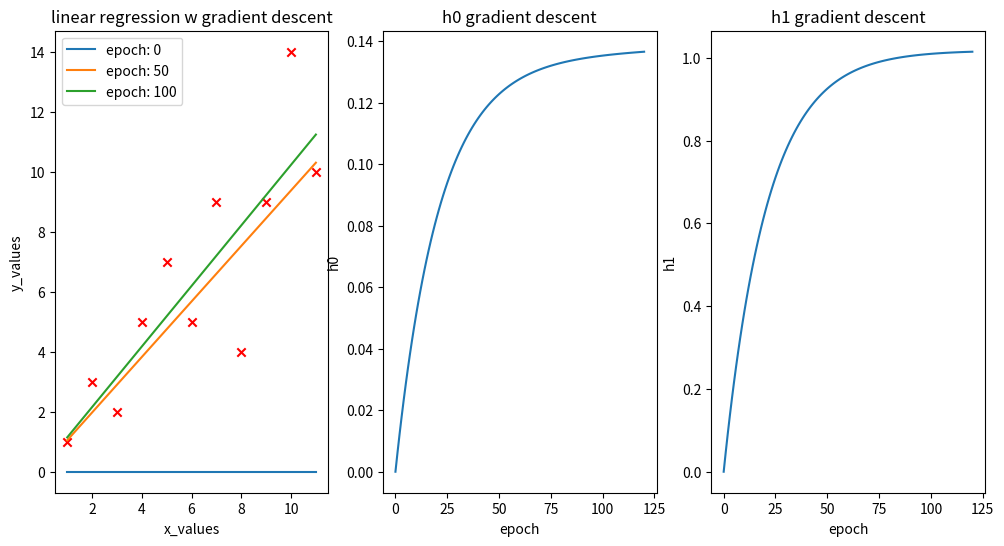
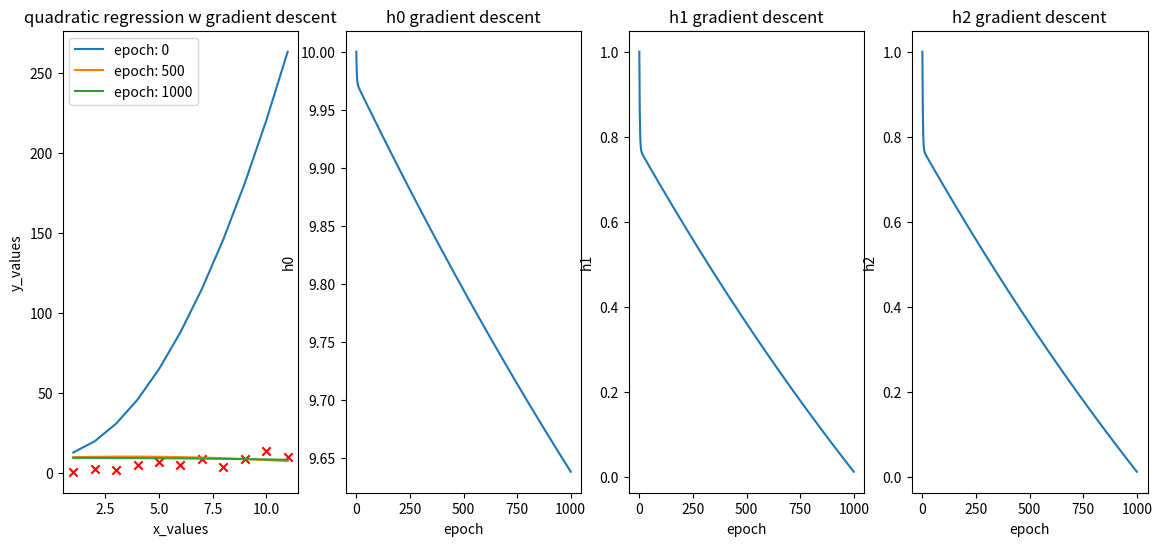

Generate these figures, in order, with matplotlib:
# lin_reg_gradient_descent.py

# linear regression with gradient descent, updating graphics per interval. 

# initialize with straight line at bet fit
# run gradient descent function to find next iteration
#    function: take in best fit params and run until finished
# store 

# y = h0 + h1*x + h2*x^2 + ...  hn*x^n

# Linear gradient descent
def gradient_descent_lin(xs, ys, h0=0, h1=0, l_rate=.001, max_epoch = 1000, target_accuracy=.001):
    num_samples = len(xs)
    accuracy = 100
    epoch = 0
    h0_history = [h0]
    h1_history = [h1]
    print("initializing")
    while epoch < max_epoch and target_accuracy < accuracy:



        # gradient descent algorithm
        new_h0 = h0 - (l_rate/num_samples)*sum([h0 + h1*xs[i]-ys[i] for i in range(num_samples)])
        new_h1 = h1 - (l_rate/num_samples)*sum([(h0 + h1*xs[i]-ys[i])*xs[i] for i in range(num_samples)])

        # accuracy check (avg dif between prev and current y_pred
        # Error: checking on best fit chance, not fit vs points
        y_pred_prev = [h0 + h1*xi for xi in xs]
        y_pred_current = [new_h0 + new_h1*xi for xi in xs]
        accuracy = sum([abs(y_pred_prev[i]-y_pred_current[i]) for i in range(num_samples)])/num_samples

        # increment variables 
        h0 = new_h0
        h1 = new_h1
        h0_history.append(h0)
        h1_history.append(h1)
        print(f"h0: {h0},  h1: {h1},  accuracy: {accuracy}")

        # increment count
        epoch += 1

    print(f"{epoch-1} iterations")
    return(h0, h1, h0_history, h1_history)



# quadratic gradient descent
def gradient_descent_quadratic(xs, ys, h0=10, h1=1, h2=2, l_rate=.0001, max_epoch = 1000, target_accuracy=.004):
    num_samples = len(xs)
    accuracy = 100
    epoch = 0
    h0_history = [h0]
    h1_history = [h1]
    h2_history = [h2]
    print("initializing")
    while epoch < max_epoch and target_accuracy < accuracy:


        # gradient descent algorithm
        new_h0 = h0 - (l_rate/num_samples)*sum([h0 + h1*xs[i] + h2*(xs[i]**2)-ys[i] for i in range(num_samples)])
        new_h1 = h1 - (l_rate/num_samples)*sum([(h0 + h1*xs[i] + h2*(xs[i]**2)-ys[i])*xs[i] for i in range(num_samples)])
        new_h2 = h2 - (l_rate/num_samples)*sum([(h0 + h1*xs[i] + h2*(xs[i]**2)-ys[i])*(xs[i]**2) for i in range(num_samples)])

        # accuracy check (avg dif between prev and current y_pred
        y_pred_prev = [h0 + h1*xi for xi in xs]
        y_pred_current = [new_h0 + new_h1*xi for xi in xs]
        accuracy = sum([abs(y_pred_prev[i]-y_pred_current[i]) for i in range(num_samples)])/num_samples

        # increment variables 
        h0 = new_h0
        h1 = new_h1
        h2 = new_h2
        h0_history.append(h0)
        h1_history.append(h1)
        h2_history.append(h2)
        print(f"h0: {h0},  h1: {h1},  h2: {h2},  accuracy: {accuracy}")

        # increment count
        epoch += 1

    return(h0, h1, h2, h0_history, h1_history, h2_history)

# Do this and make a 3D plot
def gradient_descent_lin_mv(xs, ys, zs, h0=0, h1=0, h2=0, l_rate=.001, max_epoch = 1000, target_accuracy=.001):
    num_samples = len(xs)
    accuracy = 100
    epoch = 0
    h0_history = [h0]
    h1_history = [h1]
    print("initializing")
    while epoch < max_epoch and target_accuracy < accuracy:



        # gradient descent algorithm
        new_h0 = h0 - (l_rate/num_samples)*sum([h0 + h1*xs[i]-ys[i] for i in range(num_samples)])
        new_h1 = h1 - (l_rate/num_samples)*sum([(h0 + h1*xs[i]-ys[i])*xs[i] for i in range(num_samples)])

        # accuracy check (avg dif between prev and current y_pred
        # Error: checking on best fit chance, not fit vs points
        y_pred_prev = [h0 + h1*xi for xi in xs]
        y_pred_current = [new_h0 + new_h1*xi for xi in xs]
        accuracy = sum([abs(y_pred_prev[i]-y_pred_current[i]) for i in range(num_samples)])/num_samples

        # increment variables 
        h0 = new_h0
        h1 = new_h1
        h0_history.append(h0)
        h1_history.append(h1)
        print(f"h0: {h0},  h1: {h1},  accuracy: {accuracy}")

        # increment count
        epoch += 1

    print(f"{epoch-1} iterations")
    return(h0, h1, h0_history, h1_history)


def linear_plot(h0, h1, h0s, h1s):
    # init subplots
    fig, axs = plt.subplots(1, 3, figsize = (12, 6))

    # scatter the individual points
    axs[0].scatter(x, y, marker='x', c='red')

    # plot the best fit line with epoch label
    for k in range(len(h0s)):
        y_fit = [h0s[k]+h1s[k]*xi for xi in x] #linear

        # plot every 100th iteration
        if k%50 == 0:
            axs[0].plot(x, y_fit, label=f"epoch: {k}")

    # scatter labeling
    axs[0].legend()
    axs[0].set_title('linear regression w gradient descent')
    axs[0].set_ylabel("y_values")
    axs[0].set_xlabel("x_values")

    # h0 gradient descent plot
    axs[1].plot(h0s)
    axs[1].set_title('h0 gradient descent')
    axs[1].set_xlabel('epoch')
    axs[1].set_ylabel('h0')

    # h1 gradient descent plot
    axs[2].plot(h1s)
    axs[2].set_title('h1 gradient descent')
    axs[2].set_xlabel('epoch')
    axs[2].set_ylabel('h1')

    # show figure
    plt.show()


def quadratic_plot(h0, h1, h2, h0s, h1s, h2s):
    # init subplots
    fig, axs = plt.subplots(1, 4, figsize = (14, 6))

    # scatter the individual points
    axs[0].scatter(x, y, marker='x', c='red')

    # plot the best fit line with epoch label
    for k in range(len(h0s)):
        y_fit = [h0s[k] + h1s[k]*xi + h2s[k]*xi**2 for xi in x] # quadratic

        # plot every 100th iteration
        if k%500 == 0:
            axs[0].plot(x, y_fit, label=f"epoch: {k}")

    # scatter labeling
    axs[0].legend()
    axs[0].set_title('quadratic regression w gradient descent')
    axs[0].set_ylabel("y_values")
    axs[0].set_xlabel("x_values")

    # h0 gradient descent plot
    axs[1].plot(h0s)
    axs[1].set_title('h0 gradient descent')
    axs[1].set_xlabel('epoch')
    axs[1].set_ylabel('h0')

    # h1 gradient descent plot
    axs[2].plot(h1s)
    axs[2].set_title('h1 gradient descent')
    axs[2].set_xlabel('epoch')
    axs[2].set_ylabel('h1')

    # h2 gradient descent plot
    axs[3].plot(h1s)
    axs[3].set_title('h2 gradient descent')
    axs[3].set_xlabel('epoch')
    axs[3].set_ylabel('h2')

    # show figure
    plt.show()

import matplotlib.pyplot as plt
import random

x = [1, 2, 3, 4, 5, 6, 7, 8, 9, 10, 11]
y = [1, 3, 2, 5, 7, 5, 9, 4, 9, 14, 10]

#x = []
#y = []
#for i in range(25):
#    x.append(10*random.random())
#    y.append(10*random.random())


# Run linear gradient descent algorithm and plotting fn
h0, h1, h0s, h1s= gradient_descent_lin(x, y)
linear_plot(h0, h1, h0s, h1s)

# Run quadratic gradient descent alorithm
h0, h1, h2, h0s, h1s, h2s= gradient_descent_quadratic(x, y)
quadratic_plot(h0, h1, h2, h0s, h1s, h2s)

